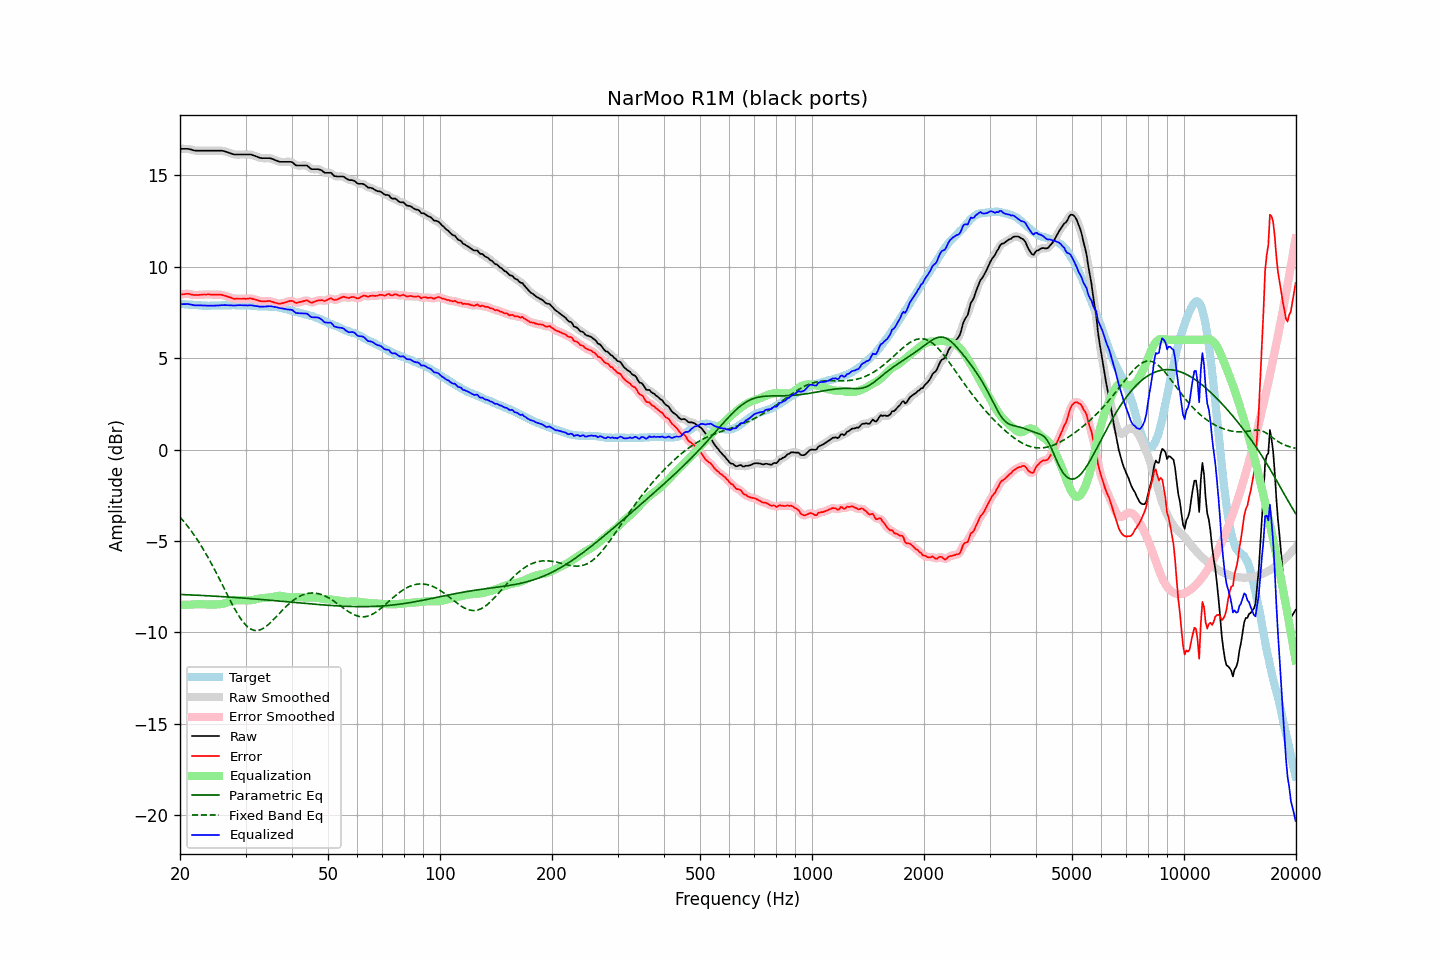

Data behind this chart, as committed beside it:
frequency, raw, error, smoothed, error_smoothed, equalization, parametric_eq, fixed_band_eq, equalized_raw, equalized_smoothed, target
20.00, 16.44, 8.47, 16.44, 8.47, -8.49, -7.92, -3.69, 7.95, 7.94, 7.97
20.20, 16.44, 8.48, 16.44, 8.49, -8.49, -7.93, -3.79, 7.95, 7.95, 7.96
20.40, 16.44, 8.49, 16.44, 8.50, -8.49, -7.93, -3.89, 7.95, 7.95, 7.95
20.61, 16.44, 8.50, 16.44, 8.50, -8.49, -7.94, -4.00, 7.95, 7.95, 7.95
20.81, 16.44, 8.52, 16.44, 8.51, -8.49, -7.94, -4.11, 7.95, 7.95, 7.93
21.02, 16.44, 8.52, 16.44, 8.51, -8.49, -7.94, -4.22, 7.95, 7.95, 7.93
21.23, 16.42, 8.51, 16.42, 8.50, -8.48, -7.95, -4.34, 7.94, 7.94, 7.92
21.44, 16.40, 8.48, 16.40, 8.48, -8.48, -7.95, -4.46, 7.92, 7.92, 7.92
21.66, 16.37, 8.46, 16.37, 8.46, -8.47, -7.96, -4.58, 7.90, 7.90, 7.91
21.87, 16.35, 8.45, 16.35, 8.45, -8.46, -7.96, -4.70, 7.89, 7.89, 7.90
22.09, 16.34, 8.45, 16.34, 8.45, -8.46, -7.96, -4.83, 7.88, 7.88, 7.89
22.31, 16.34, 8.45, 16.34, 8.45, -8.46, -7.97, -4.97, 7.89, 7.88, 7.89
22.54, 16.34, 8.46, 16.34, 8.46, -8.46, -7.97, -5.10, 7.89, 7.88, 7.88
22.76, 16.34, 8.46, 16.34, 8.46, -8.46, -7.98, -5.24, 7.88, 7.88, 7.88
22.99, 16.34, 8.47, 16.34, 8.47, -8.47, -7.98, -5.38, 7.88, 7.88, 7.87
23.22, 16.34, 8.48, 16.34, 8.47, -8.47, -7.99, -5.53, 7.87, 7.87, 7.86
23.45, 16.34, 8.47, 16.34, 8.48, -8.47, -7.99, -5.68, 7.87, 7.87, 7.87
23.69, 16.34, 8.48, 16.34, 8.48, -8.47, -8.00, -5.83, 7.87, 7.87, 7.86
23.92, 16.34, 8.48, 16.34, 8.48, -8.47, -8.00, -5.99, 7.87, 7.87, 7.86
24.16, 16.34, 8.47, 16.34, 8.47, -8.47, -8.01, -6.15, 7.87, 7.87, 7.87
24.40, 16.34, 8.46, 16.34, 8.47, -8.47, -8.01, -6.31, 7.87, 7.87, 7.88
24.65, 16.34, 8.46, 16.34, 8.46, -8.47, -8.02, -6.48, 7.87, 7.87, 7.88
24.89, 16.34, 8.47, 16.34, 8.46, -8.47, -8.02, -6.65, 7.87, 7.87, 7.88
25.14, 16.34, 8.47, 16.34, 8.47, -8.47, -8.03, -6.82, 7.87, 7.87, 7.88
25.39, 16.34, 8.47, 16.34, 8.47, -8.46, -8.03, -6.99, 7.88, 7.88, 7.87
25.65, 16.34, 8.47, 16.34, 8.46, -8.46, -8.04, -7.16, 7.89, 7.89, 7.87
25.91, 16.34, 8.46, 16.34, 8.45, -8.44, -8.04, -7.34, 7.90, 7.89, 7.88
26.16, 16.32, 8.43, 16.32, 8.43, -8.43, -8.05, -7.51, 7.89, 7.90, 7.89
26.43, 16.30, 8.41, 16.30, 8.41, -8.40, -8.05, -7.69, 7.90, 7.90, 7.89
26.69, 16.27, 8.38, 16.27, 8.38, -8.38, -8.06, -7.87, 7.89, 7.89, 7.89
26.96, 16.24, 8.35, 16.24, 8.35, -8.35, -8.07, -8.04, 7.89, 7.89, 7.89
27.23, 16.21, 8.32, 16.21, 8.32, -8.32, -8.07, -8.21, 7.89, 7.89, 7.89
27.50, 16.18, 8.29, 16.18, 8.29, -8.30, -8.08, -8.38, 7.88, 7.88, 7.89
27.77, 16.15, 8.26, 16.15, 8.26, -8.28, -8.08, -8.55, 7.88, 7.88, 7.90
28.05, 16.13, 8.24, 16.14, 8.25, -8.26, -8.09, -8.71, 7.87, 7.88, 7.89
28.33, 16.13, 8.25, 16.13, 8.24, -8.25, -8.10, -8.86, 7.88, 7.88, 7.88
28.62, 16.13, 8.25, 16.13, 8.24, -8.24, -8.10, -9.01, 7.89, 7.89, 7.88
28.90, 16.13, 8.24, 16.13, 8.25, -8.24, -8.11, -9.15, 7.89, 7.89, 7.89
29.19, 16.13, 8.24, 16.13, 8.24, -8.24, -8.11, -9.28, 7.89, 7.89, 7.89
29.48, 16.13, 8.24, 16.13, 8.24, -8.24, -8.12, -9.40, 7.89, 7.89, 7.89
29.78, 16.13, 8.25, 16.13, 8.24, -8.25, -8.13, -9.51, 7.88, 7.88, 7.89
30.08, 16.13, 8.24, 16.13, 8.24, -8.25, -8.13, -9.60, 7.88, 7.88, 7.89
30.38, 16.13, 8.25, 16.13, 8.25, -8.25, -8.14, -9.69, 7.88, 7.88, 7.88
30.68, 16.13, 8.26, 16.13, 8.26, -8.25, -8.15, -9.76, 7.88, 7.88, 7.87
30.99, 16.13, 8.26, 16.12, 8.26, -8.24, -8.15, -9.82, 7.89, 7.88, 7.87
31.30, 16.10, 8.24, 16.10, 8.24, -8.23, -8.16, -9.85, 7.87, 7.87, 7.86
31.61, 16.07, 8.22, 16.08, 8.22, -8.21, -8.17, -9.89, 7.86, 7.86, 7.86
31.93, 16.04, 8.20, 16.04, 8.20, -8.19, -8.17, -9.89, 7.85, 7.85, 7.84
32.24, 16.01, 8.17, 16.01, 8.17, -8.17, -8.18, -9.90, 7.84, 7.83, 7.84
32.57, 15.97, 8.14, 15.97, 8.14, -8.15, -8.19, -9.88, 7.82, 7.82, 7.83
32.89, 15.94, 8.11, 15.95, 8.12, -8.14, -8.20, -9.86, 7.81, 7.81, 7.83
33.22, 15.93, 8.11, 15.93, 8.11, -8.12, -8.20, -9.81, 7.81, 7.81, 7.82
33.55, 15.93, 8.11, 15.93, 8.10, -8.12, -8.21, -9.77, 7.81, 7.81, 7.82
33.89, 15.93, 8.10, 15.93, 8.11, -8.11, -8.22, -9.71, 7.82, 7.82, 7.83
34.23, 15.93, 8.11, 15.93, 8.12, -8.11, -8.23, -9.64, 7.82, 7.83, 7.82
34.57, 15.93, 8.12, 15.93, 8.12, -8.10, -8.23, -9.57, 7.83, 7.83, 7.81
34.92, 15.93, 8.12, 15.92, 8.11, -8.09, -8.24, -9.49, 7.84, 7.84, 7.81
35.27, 15.90, 8.08, 15.90, 8.09, -8.07, -8.25, -9.40, 7.83, 7.83, 7.82
35.62, 15.87, 8.07, 15.87, 8.06, -8.06, -8.26, -9.31, 7.82, 7.82, 7.81
35.97, 15.83, 8.03, 15.83, 8.03, -8.04, -8.26, -9.22, 7.80, 7.80, 7.80
... 635 more rows
